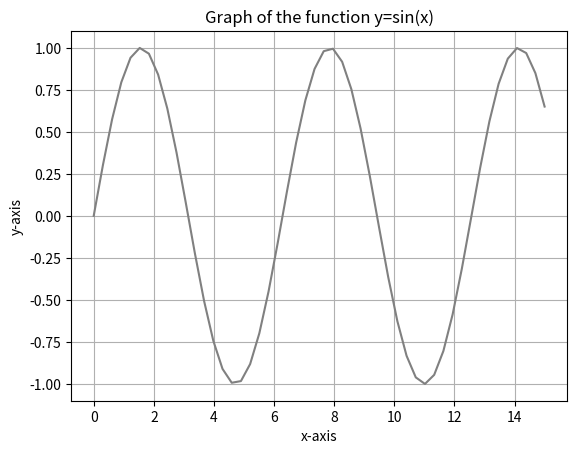

Python code for this plot:
import matplotlib.pyplot as plt
import numpy as np
x=np.linspace(0,15)
y=np.sin(x)  
plt.plot(x,y,label="y=sin(x)",color="grey")
plt.xlabel("x-axis")
plt.ylabel("y-axis")
plt.title("Graph of the function y=sin(x)")
plt.grid(True)
plt.show()
